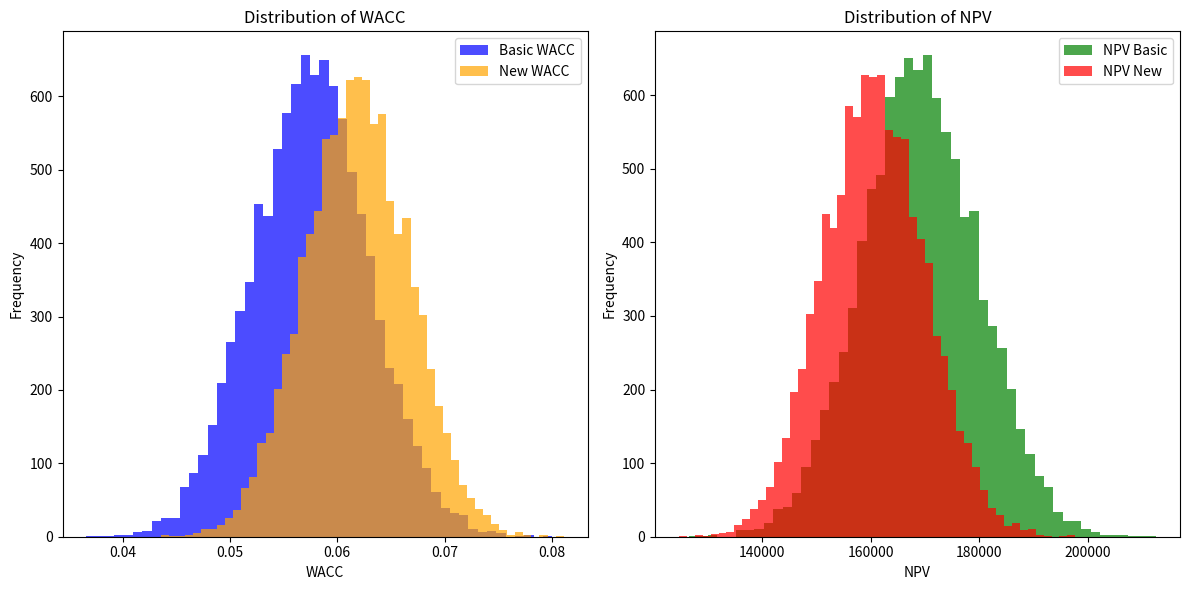

Source code (Python):
import numpy as np
import pandas as pd
import matplotlib.pyplot as plt

# Number of simulations
n_simulations = 10000

# Function to calculate WACC
def calculate_wacc(r_e, r_d, T, omega_e, omega_d, omega_rbf, r_rbf):
    return (omega_e * r_e) + (omega_d * r_d * (1 - T)) + (omega_rbf * r_rbf)

# Function to calculate NPV
def calculate_npv(cash_flows, wacc, initial_investment):
    return np.sum(cash_flows / (1 + wacc) ** np.arange(1, len(cash_flows) + 1)) - initial_investment

# Set parameters
initial_investment = 500000
cash_flows = np.array([120000, 140000, 160000, 180000, 200000])

# Define distributions for Basic WACC parameters
base_case = {
    "r_e": 0.08,  # Cost of equity
    "r_d": 0.05,  # Cost of debt
    "T": 0.30,    # Tax rate
    "omega_e": 0.50,  # Weight of equity
    "omega_d": 0.50,  # Weight of debt
    "omega_rbf": 0.0,  # No RBF in Basic WACC
    "r_rbf": 0.10   # Assume fixed cost for RBF in New WACC
}

# Define distributions for New WACC parameters
new_case = {
    "r_e": 0.08,  # Cost of equity
    "r_d": 0.05,  # Cost of debt
    "T": 0.30,    # Tax rate
    "omega_e": 0.45,  # Weight of equity
    "omega_d": 0.45,  # Weight of debt
    "omega_rbf": 0.10, # Weight of RBF
    "r_rbf": 0.10   # Cost of RBF
}

# Lists to hold results
basic_wacc_results = []
new_wacc_results = []
npv_basic_results = []
npv_new_results = []

# Monte Carlo simulation for Basic and New WACC
for _ in range(n_simulations):
    # Basic WACC parameters (random sampling for demonstration)
    r_e_basic = np.random.normal(base_case["r_e"], 0.01)  # Cost of equity
    r_d_basic = np.random.normal(base_case["r_d"], 0.005)  # Cost of debt
    T_basic = np.random.uniform(0.25, 0.35)  # Tax rate

    omega_e_basic = base_case["omega_e"]
    omega_d_basic = base_case["omega_d"]
    omega_rbf_basic = base_case["omega_rbf"]

    # Calculate Basic WACC and NPV
    basic_wacc = calculate_wacc(r_e_basic, r_d_basic, T_basic, 
                                 omega_e_basic, omega_d_basic, omega_rbf_basic, base_case["r_rbf"])
    npv_basic = calculate_npv(cash_flows, basic_wacc, initial_investment)

    # Store results for Basic WACC
    basic_wacc_results.append(basic_wacc)
    npv_basic_results.append(npv_basic)

    # New WACC parameters (random sampling for demonstration)
    r_e_new = np.random.normal(new_case["r_e"], 0.01)  # Cost of equity
    r_d_new = np.random.normal(new_case["r_d"], 0.005)  # Cost of debt
    T_new = np.random.uniform(0.25, 0.35)  # Tax rate

    omega_e_new = new_case["omega_e"]
    omega_d_new = new_case["omega_d"]
    omega_rbf_new = new_case["omega_rbf"]

    # Calculate New WACC and NPV
    new_wacc = calculate_wacc(r_e_new, r_d_new, T_new, 
                              omega_e_new, omega_d_new, omega_rbf_new, new_case["r_rbf"])
    npv_new = calculate_npv(cash_flows, new_wacc, initial_investment)

    # Store results for New WACC
    new_wacc_results.append(new_wacc)
    npv_new_results.append(npv_new)

# Convert results to DataFrame for analysis
results_df = pd.DataFrame({
    'Basic WACC': basic_wacc_results,
    'New WACC': new_wacc_results,
    'NPV Basic': npv_basic_results,
    'NPV New': npv_new_results
})

# Analyze results
mean_basic_wacc = results_df['Basic WACC'].mean()
mean_new_wacc = results_df['New WACC'].mean()
mean_npv_basic = results_df['NPV Basic'].mean()
mean_npv_new = results_df['NPV New'].mean()

std_basic_wacc = results_df['Basic WACC'].std()
std_new_wacc = results_df['New WACC'].std()
std_npv_basic = results_df['NPV Basic'].std()
std_npv_new = results_df['NPV New'].std()

# Print summary statistics
print(f"Basic WACC: Mean = {mean_basic_wacc:.4%}, Std Dev = {std_basic_wacc:.4%}")
print(f"New WACC: Mean = {mean_new_wacc:.4%}, Std Dev = {std_new_wacc:.4%}")
print(f"NPV Basic: Mean = ${mean_npv_basic:,.2f}, Std Dev = ${std_npv_basic:,.2f}")
print(f"NPV New: Mean = ${mean_npv_new:,.2f}, Std Dev = ${std_npv_new:,.2f}")

# Optionally, you can plot histograms of the results
plt.figure(figsize=(12, 6))

# WACC Distribution
plt.subplot(1, 2, 1)
plt.hist(results_df['Basic WACC'], bins=50, color='blue', alpha=0.7, label='Basic WACC')
plt.hist(results_df['New WACC'], bins=50, color='orange', alpha=0.7, label='New WACC')
plt.title('Distribution of WACC')
plt.xlabel('WACC')
plt.ylabel('Frequency')
plt.legend()

# NPV Distribution
plt.subplot(1, 2, 2)
plt.hist(results_df['NPV Basic'], bins=50, color='green', alpha=0.7, label='NPV Basic')
plt.hist(results_df['NPV New'], bins=50, color='red', alpha=0.7, label='NPV New')
plt.title('Distribution of NPV')
plt.xlabel('NPV')
plt.ylabel('Frequency')
plt.legend()

plt.tight_layout()
plt.show()